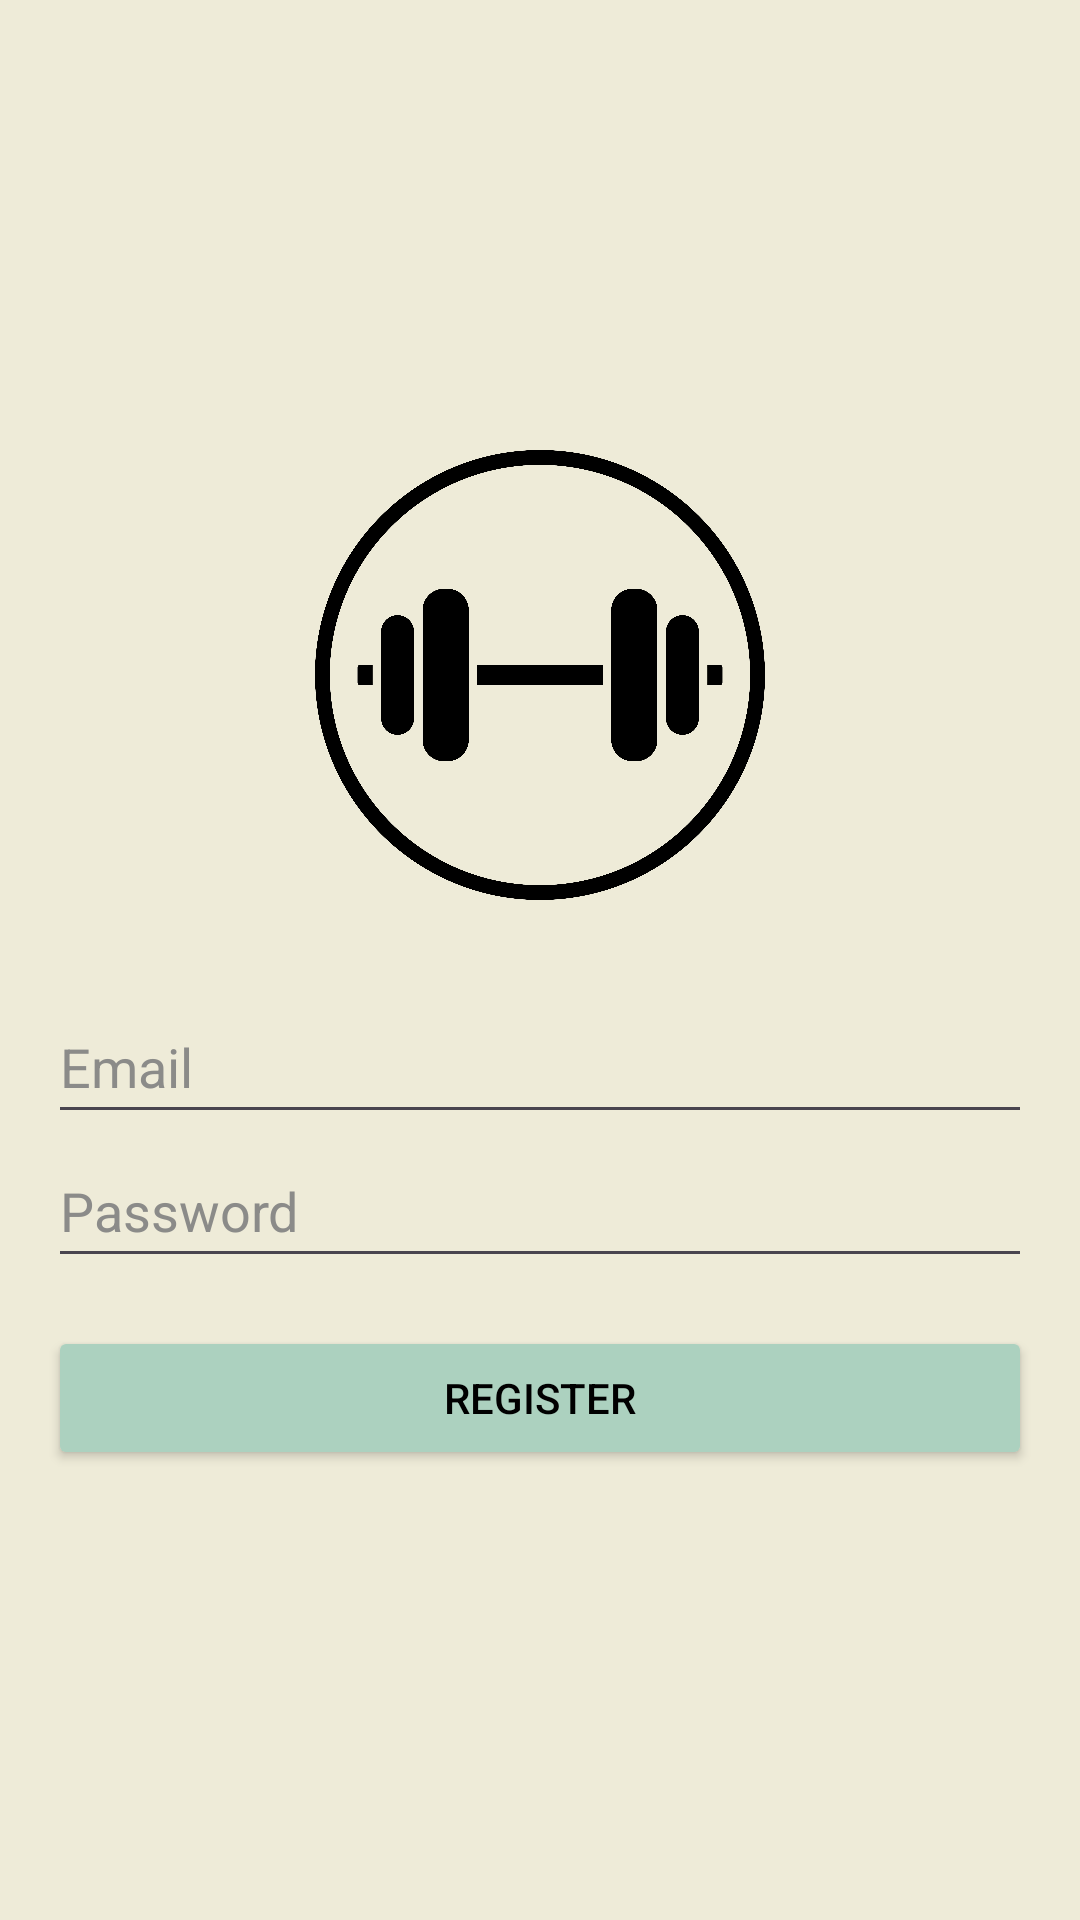

Layout XML and referenced resources for this Android screen:
<!-- AndroidManifest.xml: application theme Theme.Fitnessia -->
<!-- res/layout/activity_register.xml -->
<?xml version="1.0" encoding="utf-8"?>
<LinearLayout xmlns:android="http://schemas.android.com/apk/res/android"
    android:id="@+id/main"
    android:layout_width="match_parent"
    android:layout_height="match_parent"
    android:orientation="vertical"
    android:padding="16dp"
    android:background="@color/loginBg"
    android:gravity="center">

    <ImageView
        android:id="@+id/logoImageView"
        android:layout_width="150dp"
        android:layout_height="150dp"
        android:layout_gravity="center"
        android:layout_marginBottom="30dp"
        android:contentDescription="Logo"
        android:src="@drawable/register" />

    <EditText
        android:id="@+id/emailEditText"
        android:layout_width="match_parent"
        android:layout_height="wrap_content"
        android:minHeight="48dp"
        android:hint="Email"
        android:textColorHint="@color/grey"
        android:textColor="@color/black"
        android:inputType="textEmailAddress"/>

    <EditText
        android:id="@+id/passwordEditText"
        android:layout_width="match_parent"
        android:layout_height="wrap_content"
        android:minHeight="48dp"
        android:hint="Password"
        android:textColorHint="@color/grey"
        android:textColor="@color/black"
        android:inputType="textPassword"/>

    <Button
        android:id="@+id/registerButton"
        android:layout_width="match_parent"
        android:layout_height="wrap_content"
        android:textColor="@color/black"
        android:backgroundTint="@color/loginBtn"
        android:text="Register"
        android:layout_marginTop="16dp"/>
</LinearLayout>
<!-- resources referenced by this layout -->
<resources>
  <color name="black">#FF000000</color>
  <color name="grey">#8b8b89</color>
  <color name="loginBg">#eeebd8</color>
  <color name="loginBtn">#acd1bf</color>
  <!-- drawable register: jpg bitmap (drawable, 527364 bytes) -->
  <style name="Theme.Fitnessia" parent="Base.Theme.Fitnessia" />
  <style name="Base.Theme.Fitnessia" parent="Theme.Material3.DayNight.NoActionBar">
          
          
      </style>
</resources>
